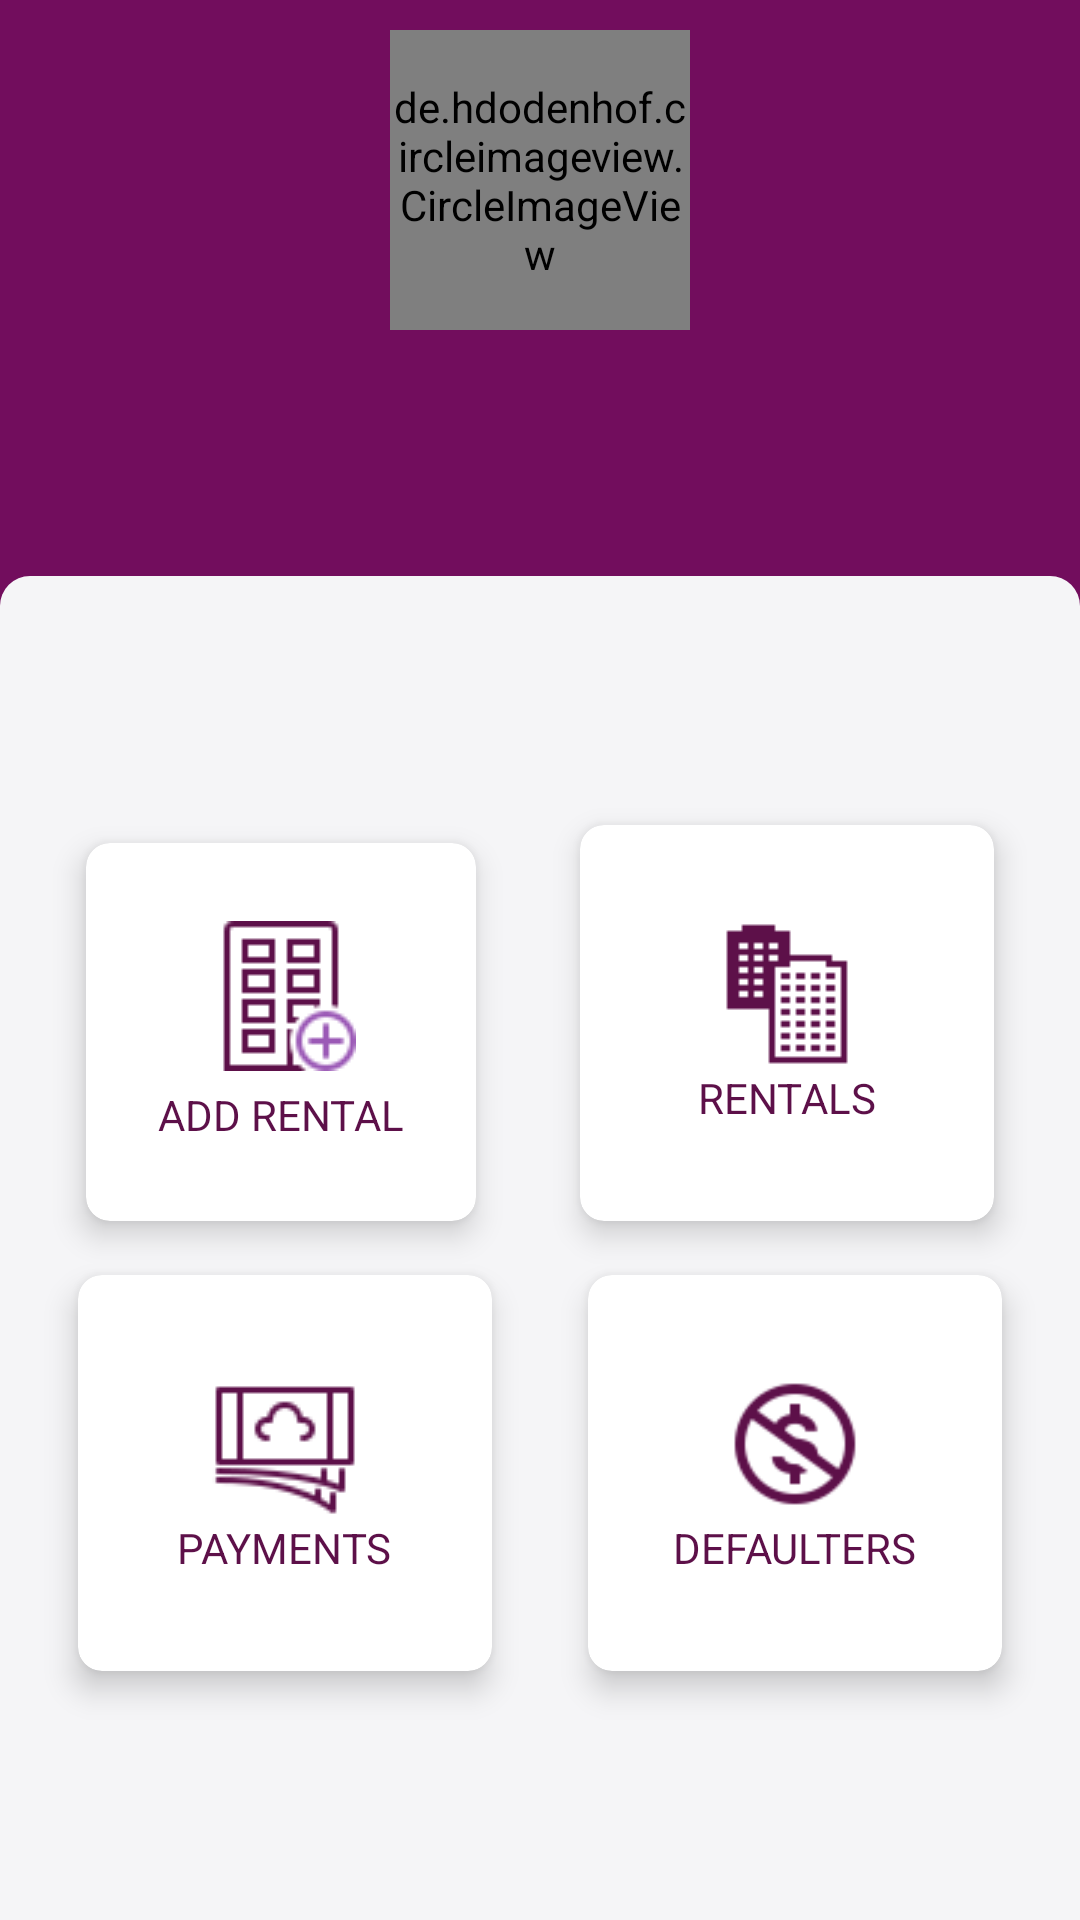

Layout XML and referenced resources for this Android screen:
<!-- AndroidManifest.xml: application theme AppTheme -->
<!-- res/layout/fragment_property_details.xml -->
<?xml version="1.0" encoding="utf-8"?>
<FrameLayout xmlns:android="http://schemas.android.com/apk/res/android"
    xmlns:app="http://schemas.android.com/apk/res-auto"
    xmlns:tools="http://schemas.android.com/tools"
    android:layout_width="match_parent"
    android:layout_height="match_parent"
    tools:context=".presentation.ui.propertydetails.PropertyDetails">

    <androidx.constraintlayout.widget.ConstraintLayout
        android:layout_width="match_parent"
        android:layout_height="match_parent"
        android:background="@color/primaryLight">

       <de.hdodenhof.circleimageview.CircleImageView
           android:id="@+id/property_img_view"
           android:layout_width="100dp"
           android:layout_height="100dp"
           android:layout_marginTop="@dimen/extraLargeMarginTop"
           app:layout_constraintTop_toTopOf="parent"
           app:layout_constraintStart_toStartOf="parent"
           app:layout_constraintEnd_toEndOf="parent"
           app:civ_border_width="2dp"
           app:civ_border_color="@color/white"/>

        <com.google.android.material.textview.MaterialTextView
            android:id="@+id/property_name_txt_view"
            android:layout_width="wrap_content"
            android:layout_height="wrap_content"
            android:layout_marginTop="@dimen/mediumMarginTop"
            android:textColor="@color/white"
            android:textStyle="bold"
            android:textSize="16sp"
            app:layout_constraintTop_toBottomOf="@id/property_img_view"
            app:layout_constraintStart_toStartOf="parent"
            app:layout_constraintEnd_toEndOf="parent"/>

        <com.google.android.material.textview.MaterialTextView
            android:id="@+id/property_location_txt_view"
            android:layout_width="wrap_content"
            android:layout_height="wrap_content"
            android:layout_marginTop="@dimen/smallMarginTop"
            android:textColor="@color/white"
            app:layout_constraintTop_toBottomOf="@id/property_name_txt_view"
            app:layout_constraintStart_toStartOf="parent"
            app:layout_constraintEnd_toEndOf="parent"/>

        <androidx.constraintlayout.widget.Guideline
            android:id="@+id/guideline2"
            android:layout_width="wrap_content"
            android:layout_height="wrap_content"
            android:orientation="horizontal"
            app:layout_constraintGuide_percent="0.3" />

        <androidx.constraintlayout.widget.ConstraintLayout
            android:layout_width="0dp"
            android:layout_height="0dp"
            android:background="@drawable/top_rounded_corners_light"
            app:layout_constraintBottom_toBottomOf="parent"
            app:layout_constraintEnd_toEndOf="parent"
            app:layout_constraintStart_toStartOf="parent"
            app:layout_constraintTop_toBottomOf="@id/guideline2">

            <com.google.android.material.card.MaterialCardView
                android:id="@+id/add_rental_card_view"
                android:layout_width="142dp"
                android:layout_height="144dp"
                android:clickable="true"
                android:focusable="true"
                android:foreground="?selectableItemBackground"
                app:layout_constraintBottom_toBottomOf="@id/guideline4"
                app:layout_constraintEnd_toStartOf="@+id/rental_list_card_view"
                app:layout_constraintHorizontal_bias="0.5"
                app:layout_constraintStart_toStartOf="parent">

                <androidx.constraintlayout.widget.ConstraintLayout
                    android:layout_width="wrap_content"
                    android:layout_height="wrap_content"
                    android:layout_gravity="center">

                    <ImageView
                        android:id="@+id/add_rental_img_view"
                        android:layout_width="50dp"
                        android:layout_height="50dp"
                        android:src="@drawable/add_rental"
                        app:layout_constraintEnd_toEndOf="parent"
                        app:layout_constraintStart_toStartOf="parent"
                        app:layout_constraintTop_toTopOf="parent" />

                    <com.google.android.material.textview.MaterialTextView
                        android:layout_width="wrap_content"
                        android:layout_height="wrap_content"
                        android:layout_marginTop="5dp"
                        android:text="@string/add_rental"
                        app:layout_constraintEnd_toEndOf="parent"
                        app:layout_constraintStart_toStartOf="parent"
                        app:layout_constraintTop_toBottomOf="@+id/add_rental_img_view" />
                </androidx.constraintlayout.widget.ConstraintLayout>

            </com.google.android.material.card.MaterialCardView>

            <com.google.android.material.card.MaterialCardView
                android:id="@+id/rental_list_card_view"
                android:layout_width="150dp"
                android:layout_height="150dp"
                android:focusable="true"
                android:clickable="true"
                android:foreground="?selectableItemBackground"
                app:layout_constraintBottom_toBottomOf="@id/guideline4"
                app:layout_constraintEnd_toEndOf="parent"
                app:layout_constraintHorizontal_bias="0.5"
                app:layout_constraintStart_toEndOf="@+id/add_rental_card_view">

                <androidx.constraintlayout.widget.ConstraintLayout
                    android:layout_width="wrap_content"
                    android:layout_height="wrap_content"
                    android:layout_gravity="center">

                    <ImageView
                        android:id="@+id/rental_list_img_view"
                        android:layout_width="50dp"
                        android:layout_height="50dp"
                        android:src="@drawable/rental_list"
                        app:layout_constraintEnd_toEndOf="parent"
                        app:layout_constraintStart_toStartOf="parent"
                        app:layout_constraintTop_toTopOf="parent" />

                    <com.google.android.material.textview.MaterialTextView
                        android:layout_width="wrap_content"
                        android:layout_height="wrap_content"
                        android:text="@string/rentals"
                        app:layout_constraintEnd_toEndOf="parent"
                        app:layout_constraintStart_toStartOf="parent"
                        app:layout_constraintTop_toBottomOf="@id/rental_list_img_view" />
                </androidx.constraintlayout.widget.ConstraintLayout>
            </com.google.android.material.card.MaterialCardView>

            <com.google.android.material.card.MaterialCardView
                android:id="@+id/payments_list_card_view"
                android:layout_width="150dp"
                android:layout_height="150dp"
                android:focusable="true"
                android:clickable="true"
                android:foreground="?selectableItemBackground"
                app:layout_constraintEnd_toStartOf="@+id/debts_list_card_view"
                app:layout_constraintHorizontal_bias="0.5"
                app:layout_constraintStart_toStartOf="parent"
                app:layout_constraintTop_toBottomOf="@id/guideline4">

                <androidx.constraintlayout.widget.ConstraintLayout
                    android:layout_width="wrap_content"
                    android:layout_height="wrap_content"
                    android:layout_gravity="center">

                    <ImageView
                        android:id="@+id/payments_img_view"
                        android:layout_width="50dp"
                        android:layout_height="50dp"
                        android:src="@drawable/balances_list"
                        app:layout_constraintEnd_toEndOf="parent"
                        app:layout_constraintStart_toStartOf="parent"
                        app:layout_constraintTop_toTopOf="parent" />

                    <com.google.android.material.textview.MaterialTextView
                        android:layout_width="wrap_content"
                        android:layout_height="wrap_content"
                        android:text="@string/payments"
                        app:layout_constraintEnd_toEndOf="parent"
                        app:layout_constraintStart_toStartOf="parent"
                        app:layout_constraintTop_toBottomOf="@id/payments_img_view" />

                </androidx.constraintlayout.widget.ConstraintLayout>
            </com.google.android.material.card.MaterialCardView>

            <com.google.android.material.card.MaterialCardView
                android:id="@+id/debts_list_card_view"
                android:layout_width="150dp"
                android:layout_height="150dp"
                android:focusable="true"
                android:clickable="true"
                android:foreground="?selectableItemBackground"
                app:layout_constraintEnd_toEndOf="parent"
                app:layout_constraintHorizontal_bias="0.5"
                app:layout_constraintStart_toEndOf="@+id/payments_list_card_view"
                app:layout_constraintTop_toBottomOf="@id/guideline4">

                <androidx.constraintlayout.widget.ConstraintLayout
                    android:layout_width="wrap_content"
                    android:layout_height="wrap_content"
                    android:layout_gravity="center">

                    <ImageView
                        android:id="@+id/debts_img_view"
                        android:layout_width="50dp"
                        android:layout_height="50dp"
                        android:src="@drawable/debtors_list"
                        app:layout_constraintEnd_toEndOf="parent"
                        app:layout_constraintStart_toStartOf="parent"
                        app:layout_constraintTop_toTopOf="parent" />

                    <com.google.android.material.textview.MaterialTextView
                        android:layout_width="wrap_content"
                        android:layout_height="wrap_content"
                        android:text="@string/defaulters"
                        app:layout_constraintEnd_toEndOf="parent"
                        app:layout_constraintStart_toStartOf="parent"
                        app:layout_constraintTop_toBottomOf="@id/debts_img_view" />

                </androidx.constraintlayout.widget.ConstraintLayout>
            </com.google.android.material.card.MaterialCardView>

            <androidx.constraintlayout.widget.Guideline
                android:id="@+id/guideline4"
                android:layout_width="wrap_content"
                android:layout_height="wrap_content"
                android:orientation="horizontal"
                app:layout_constraintGuide_percent="0.5" />

        </androidx.constraintlayout.widget.ConstraintLayout>

    </androidx.constraintlayout.widget.ConstraintLayout>

</FrameLayout>
<!-- resources referenced by this layout -->
<resources>
  <color name="primaryLight">#720d5d</color>
  <color name="white">#FFFFFF</color>
  <dimen name="extraLargeMarginTop">10dp</dimen>
  <dimen name="mediumMarginTop">5dp</dimen>
  <dimen name="smallMarginTop">2dp</dimen>
  <string name="add_rental">ADD RENTAL</string>
  <string name="defaulters">DEFAULTERS</string>
  <string name="payments">PAYMENTS</string>
  <string name="rentals">RENTALS</string>
  <color name="mainBackgroundColor">#f5f5f7</color>
  <color name="colorPrimary">#5D1049</color>
  <color name="colorPrimaryDark">#4E0D3A</color>
  <color name="colorAccent">#4ee8d0</color>
  <color name="black">#000000</color>
  <style name="CustomEditTextStyle" parent="Widget.AppCompat.EditText">
          <item name="android:textColor">?mainTextInputColor</item>
          <item name="android:textColorHint">@color/blackLight</item>
          <item name="background">@color/primaryLightShade2</item>
      </style>
  <color name="blackLight">#696969</color>
  <style name="CustomTextViewStyle" parent="Widget.MaterialComponents.TextView">
          <item name="android:textColor">?attr/mainTextColor</item>
          <item name="android:textColorHint">@color/blackLight</item>
      </style>
  <style name="CustomMaterialOutlineButtonStyle" parent="Widget.MaterialComponents.Button.OutlinedButton">
          <item name="strokeColor">@color/custom_selector_color</item>
          <item name="cornerRadius">18dp</item>
      </style>
  <style name="CustomBottomNavigationBarStyle" parent="Widget.MaterialComponents.BottomNavigationView.Colored">
          
      </style>
  <dimen name="cardRadiusSmall">4dp</dimen>
  <dimen name="cardRadiusMedium">8dp</dimen>
  <dimen name="cardRadiusLarge">10dp</dimen>
  <dimen name="smallCardElevation">2dp</dimen>
  <dimen name="mediumCardElevation">4dp</dimen>
  <dimen name="largeCardElevation">6dp</dimen>
  <dimen name="smallMarginStart">2dp</dimen>
  <dimen name="mediumMarginStart">5dp</dimen>
  <dimen name="largeMarginStart">8dp</dimen>
  <dimen name="extraLargeMarginStart">10dp</dimen>
  <dimen name="smallMarginEnd">2dp</dimen>
  <dimen name="mediumMarginEnd">5dp</dimen>
  <dimen name="largeMarginEnd">8dp</dimen>
  <dimen name="extraLargeMarginEnd">10dp</dimen>
  <dimen name="largeMarginTop">8dp</dimen>
  <dimen name="smallMarginBottom">2dp</dimen>
  <dimen name="mediumMarginBottom">5dp</dimen>
  <dimen name="largeMarginBottom">8dp</dimen>
  <dimen name="extraLargeMarginBottom">10dp</dimen>
  <dimen name="smallPaddingStart">2dp</dimen>
  <dimen name="mediumPaddingStart">5dp</dimen>
  <dimen name="largePaddingStart">8dp</dimen>
  <dimen name="extraLargePaddingStart">10dp</dimen>
  <dimen name="smallPaddingEnd">2dp</dimen>
  <dimen name="mediumPaddingEnd">5dp</dimen>
  <dimen name="largePaddingEnd">8dp</dimen>
  <dimen name="extraLargePaddingEnd">10dp</dimen>
  <dimen name="smallPaddingTop">2dp</dimen>
  <dimen name="mediumPaddingTop">5dp</dimen>
  <dimen name="largePaddingTop">8dp</dimen>
  <dimen name="extraLargePaddingTop">10dp</dimen>
  <dimen name="smallPaddingBottom">2dp</dimen>
  <dimen name="mediumPaddingBottom">5dp</dimen>
  <dimen name="largePaddingBottom">8dp</dimen>
  <dimen name="extraLargePaddingBottom">10dp</dimen>
  <color name="lightPurple">#bdacf0</color>
  <color name="primaryLightShade2">#FAF0F8</color>
  <style name="MaterialAlertDialogButtonNegative" parent="Widget.MaterialComponents.Button.TextButton.Dialog">
          <item name="materialThemeOverlay">@style/MaterialAlertDialogBtnOverlayNegative</item>
          <item name="strokeColor">@color/red_selector_color</item>
      </style>
  <color name="red">#D50000</color>
  <color name="green">#008000</color>
  <style name="MaterialAlertDialogBtnOverlayPositive" parent="">
          <item name="colorPrimary">@color/green</item>
  
      </style>
  <style name="MaterialAlertDialogBtnOverlayNegative" parent="">
          <item name="colorPrimary">@color/red</item>
  
      </style>
</resources>
